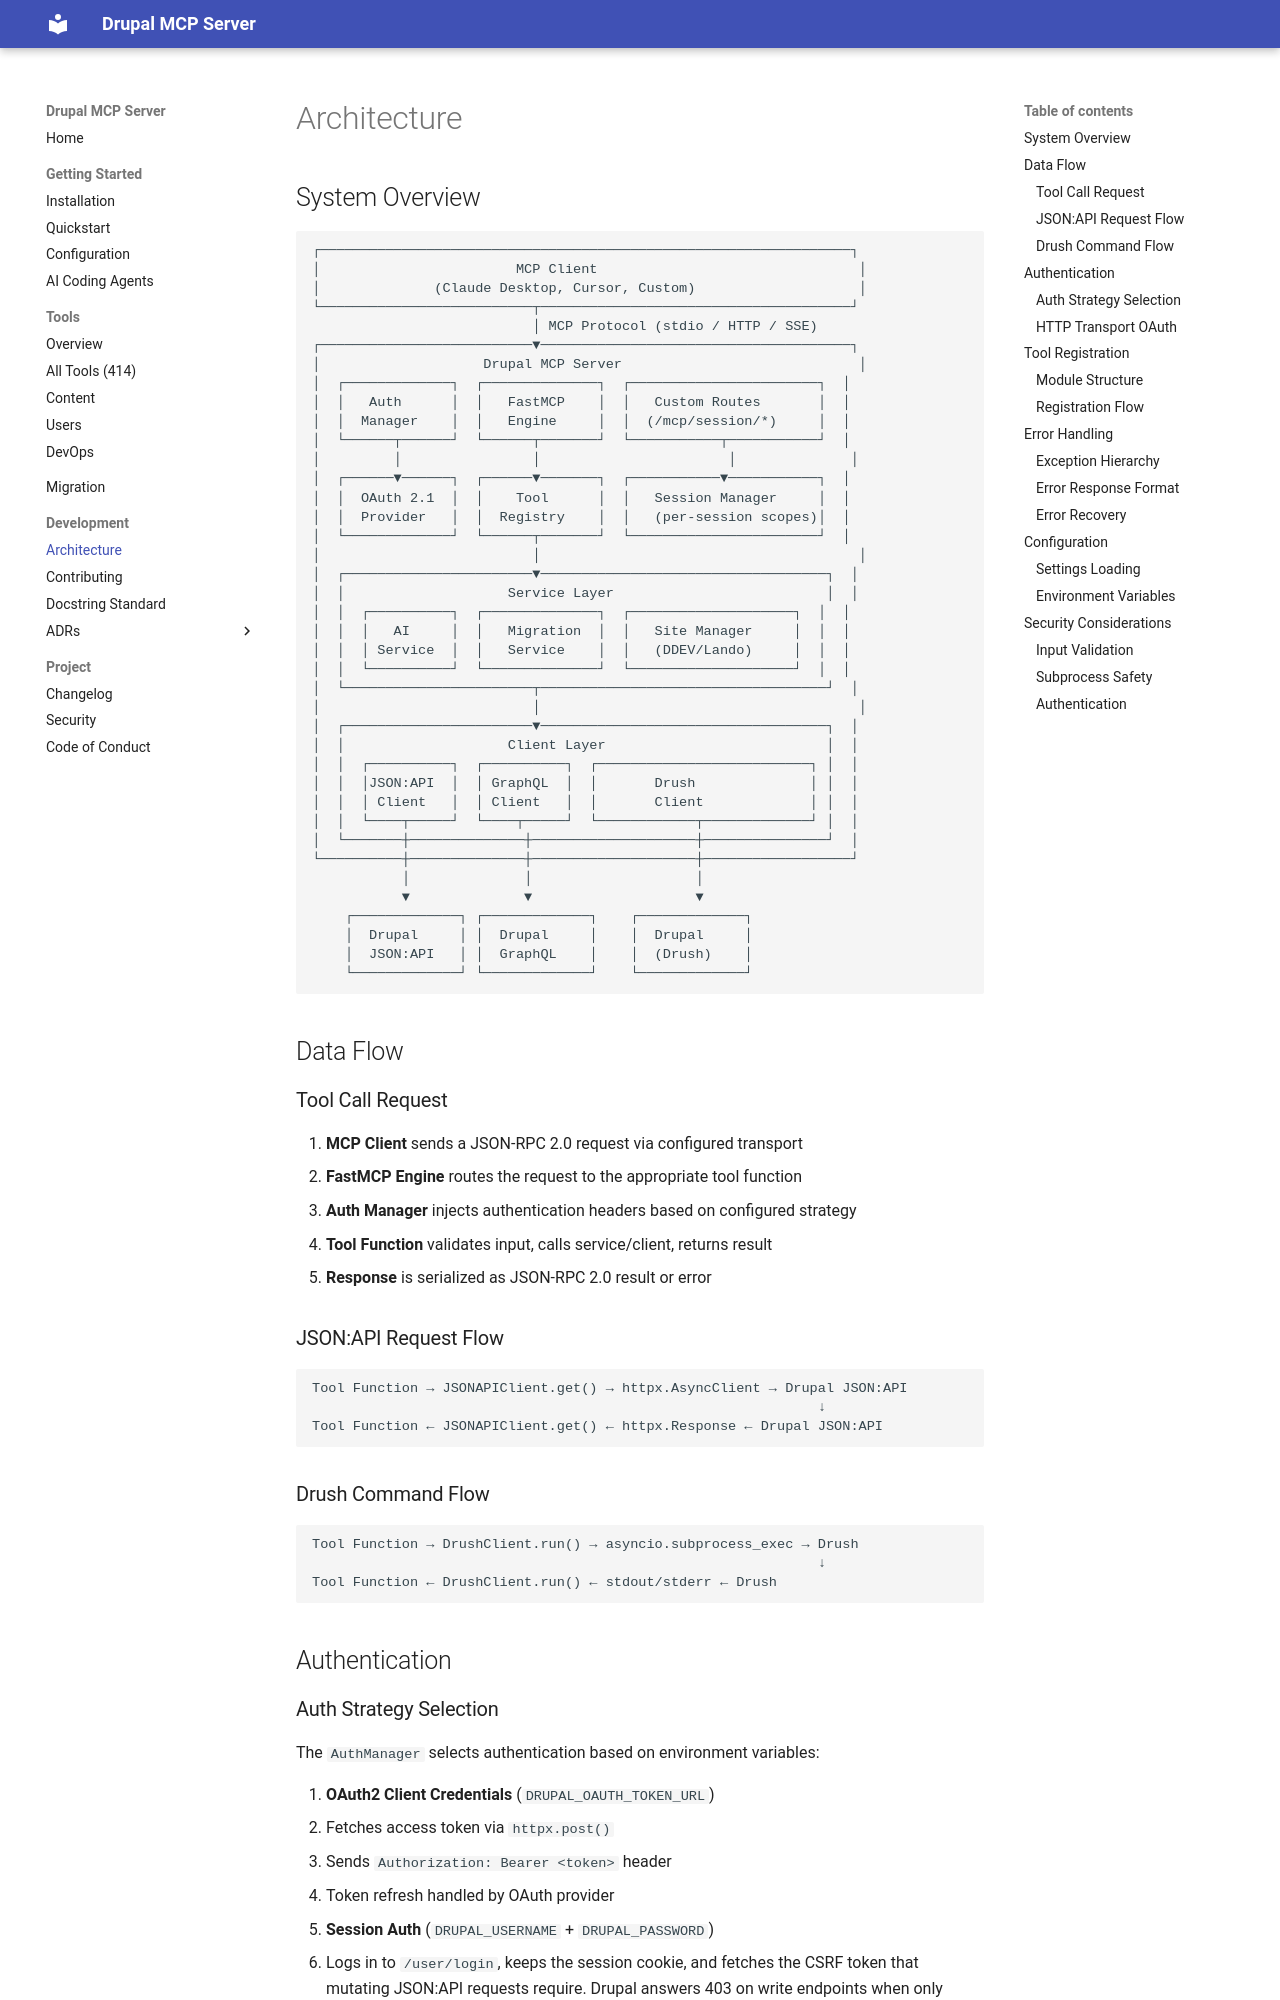

repository: vloganathane/drupal-mcp-server · page: architecture/index.html · generator: mkdocs

# Architecture

## System Overview

```
┌─────────────────────────────────────────────────────────────────┐
│                        MCP Client                                │
│              (Claude Desktop, Cursor, Custom)                    │
└──────────────────────────┬──────────────────────────────────────┘
                           │ MCP Protocol (stdio / HTTP / SSE)
┌──────────────────────────▼──────────────────────────────────────┐
│                    Drupal MCP Server                             │
│  ┌─────────────┐  ┌──────────────┐  ┌───────────────────────┐  │
│  │   Auth      │  │   FastMCP    │  │   Custom Routes       │  │
│  │  Manager    │  │   Engine     │  │  (/mcp/session/*)     │  │
│  └──────┬──────┘  └──────┬───────┘  └───────────┬───────────┘  │
│         │                │                       │              │
│  ┌──────▼──────┐  ┌──────▼───────┐  ┌───────────▼───────────┐  │
│  │  OAuth 2.1  │  │    Tool      │  │   Session Manager     │  │
│  │  Provider   │  │  Registry    │  │   (per-session scopes)│  │
│  └─────────────┘  └──────┬───────┘  └───────────────────────┘  │
│                          │                                       │
│  ┌───────────────────────▼───────────────────────────────────┐  │
│  │                    Service Layer                          │  │
│  │  ┌──────────┐  ┌──────────────┐  ┌────────────────────┐  │  │
│  │  │   AI     │  │   Migration  │  │   Site Manager     │  │  │
│  │  │ Service  │  │   Service    │  │   (DDEV/Lando)     │  │  │
│  │  └──────────┘  └──────────────┘  └────────────────────┘  │  │
│  └───────────────────────┬───────────────────────────────────┘  │
│                          │                                       │
│  ┌───────────────────────▼───────────────────────────────────┐  │
│  │                    Client Layer                           │  │
│  │  ┌──────────┐  ┌──────────┐  ┌──────────────────────────┐ │  │
│  │  │JSON:API  │  │ GraphQL  │  │       Drush              │ │  │
│  │  │ Client   │  │ Client   │  │       Client             │ │  │
│  │  └────┬─────┘  └────┬─────┘  └────────────┬─────────────┘ │  │
│  └───────┼──────────────┼────────────────────┼───────────────┘  │
└──────────┼──────────────┼────────────────────┼──────────────────┘
           │              │                    │
           ▼              ▼                    ▼
    ┌─────────────┐ ┌─────────────┐    ┌─────────────┐
    │  Drupal     │ │  Drupal     │    │  Drupal     │
    │  JSON:API   │ │  GraphQL    │    │  (Drush)    │
    └─────────────┘ └─────────────┘    └─────────────┘
```

## Data Flow
